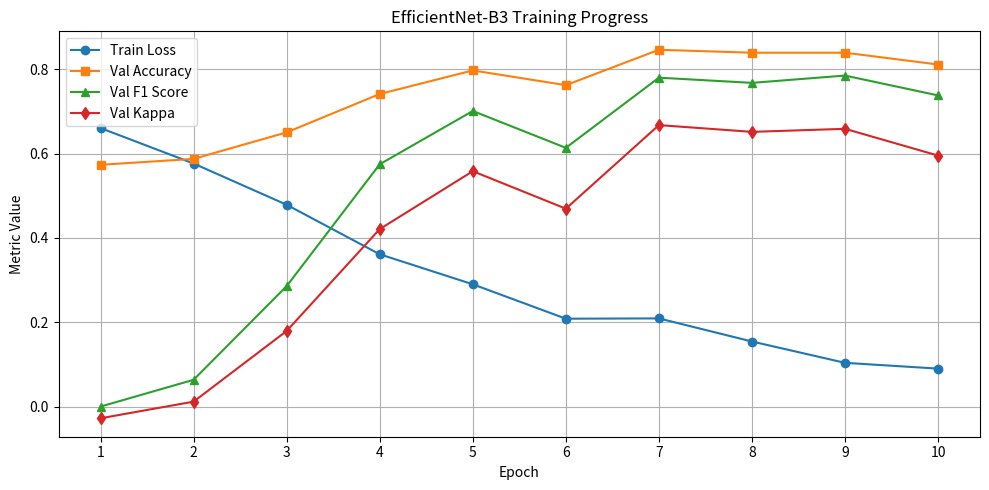

Recreate this plot in Python.
import matplotlib.pyplot as plt

# EfficientNet-B3 的训练数据（10轮）
epochs = list(range(1, 11))
train_loss = [
    0.6605, 0.5764, 0.4786, 0.3612, 0.2900, 0.2084, 0.2091, 0.1543, 0.1037,
    0.0900
]
val_acc = [
    0.5734, 0.5874, 0.6503, 0.7413, 0.7972, 0.7622, 0.8462, 0.8392, 0.8392,
    0.8112
]
val_f1 = [
    0.0000, 0.0635, 0.2857, 0.5747, 0.7010, 0.6136, 0.7800, 0.7677, 0.7850,
    0.7379
]
val_kappa = [
    -0.0278, 0.0117, 0.1793, 0.4209, 0.5582, 0.4693, 0.6675, 0.6515, 0.6587,
    0.5952
]

# 绘图
plt.figure(figsize=(10, 5))

plt.plot(epochs, train_loss, marker='o', label='Train Loss')
plt.plot(epochs, val_acc, marker='s', label='Val Accuracy')
plt.plot(epochs, val_f1, marker='^', label='Val F1 Score')
plt.plot(epochs, val_kappa, marker='d', label='Val Kappa')

plt.title('EfficientNet-B3 Training Progress')
plt.xlabel('Epoch')
plt.ylabel('Metric Value')
plt.xticks(epochs)
plt.legend()
plt.grid(True)
plt.tight_layout()

plt.show()
